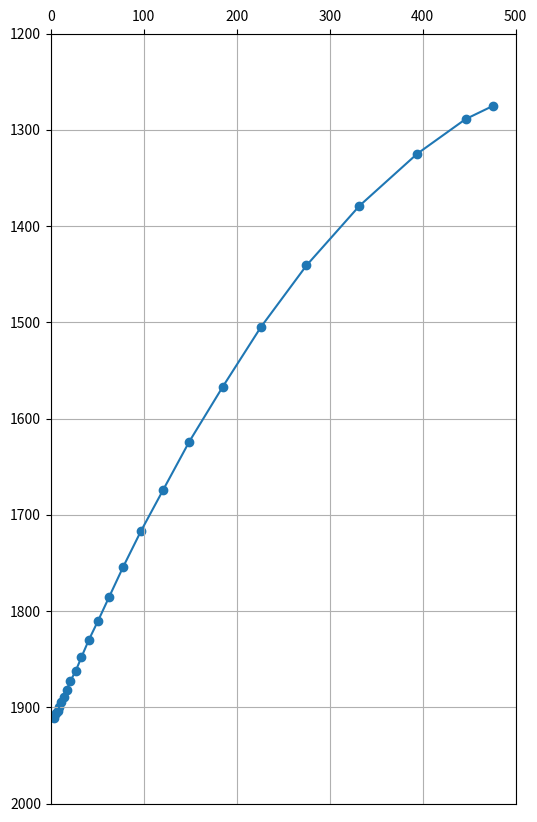

Here is the Python script that generated this plot:
#!/usr/bin/env python
# -*- coding: utf-8 -*-

import matplotlib.pyplot as plot

xmin = 0
xmax = 500
ymin = 1200
ymax = 2000

points1 = [
	(476, 1275),  # 109
	(446, 1289),
	(394, 1325),
	(332, 1379),
	(275, 1441),
	(226, 1505),
	(185, 1567),
	(149, 1624),
	(121, 1674),
	(97, 1717),
	(78, 1754),
	(63, 1785),
	(51, 1810),
	(41, 1830),
	(33, 1848),
	(27, 1862),
	(21, 1873),
	(17, 1882),
	(14, 1889),
	(11, 1895),
	(9, 1900),
	(8, 1904),
	(6, 1906),
	(4, 1909),
	(3, 1911),

]

fig = plot.figure(figsize=(6, 10))
# p = img.imread('./p1.png')
# fig.figimage(p)
plot.xlim(xmin, xmax)
plot.ylim(ymin, ymax)
ax = plot.gca()
ax.xaxis.set_ticks_position('top')
ax.invert_yaxis()
plot.grid()

# for x, y in points1:
# 	plot.plot([xmin, xmax], [y, y], color='b')
# 	plot.plot([x, x], [ymin, ymax], color='r')

plot.scatter([p[0] for p in points1], [p[1] for p in points1])
plot.plot([p[0] for p in points1], [p[1] for p in points1])

plot.show()
